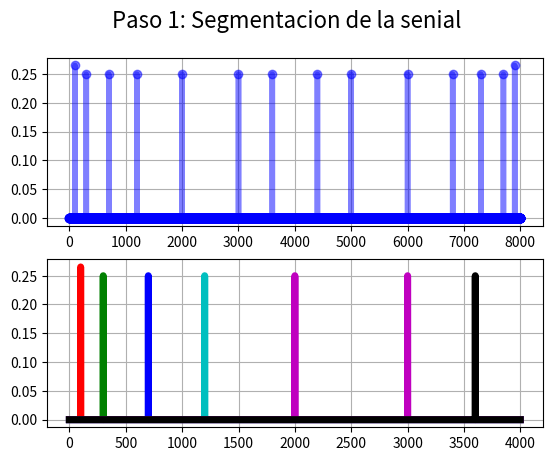

Generate this figure with matplotlib:
import numpy as np
import scipy.signal as sc
import matplotlib.pyplot as plt
from matplotlib.animation import FuncAnimation

# Configuracion de las Seniales 
#--------------------------------------
fs         = 8000
N          = 16000
M          = 550
cutFrec    = [200,400,800,1600,3200,fs]
f1         = 100
f2         = 300
f3         = 700
f4         = 1200
f5         = 2000
f6         = 3000
f7         = 3600
f8         = 100
f9         = 100
f10        = 100
#--------------------------------------

# Vectores de tiempo 
#--------------------------------------
nData      = np.arange(0,N,1) #arranco con numeros enteros para evitar errores de float
#fData      = nData*(fs/((N)-(N)%2))-fs/2
fData      = nData*(fs/(N))
tData      = nData/fs
#--------------------------------------

# Seniales Generadas
#--------------------------------------
signal_1  = np.sin(2*np.pi*f1*tData)
signal_2  = np.sin(2*np.pi*f2*tData)
signal_3  = np.sin(2*np.pi*f3*tData)
signal_4  = np.sin(2*np.pi*f4*tData)
signal_5  = np.sin(2*np.pi*f5*tData)
signal_6  = np.sin(2*np.pi*f6*tData)
signal_7  = np.sin(2*np.pi*f7*tData)
signal_8  = 0.01*np.sin(2*np.pi*f8*tData)
signal_9  = 0.01*np.sin(2*np.pi*f9*tData)
signal_10 = 0.01*np.sin(2*np.pi*f10*tData)

signal = signal_1 + signal_2 + signal_3 + signal_4 + signal_5 +signal_6 + signal_7 + signal_8 + signal_9 + signal_10

segmented_signals1 = np.zeros(N).astype("complex")
segmented_signals2 = np.zeros(N).astype("complex")
segmented_signals3 = np.zeros(N).astype("complex")
segmented_signals4 = np.zeros(N).astype("complex")
segmented_signals5 = np.zeros(N).astype("complex")
segmented_signals6 = np.zeros(N).astype("complex")
#--------------------------------------

#------------Escpectro--------------------------
#--------------------------------------
#NO GRAPH
fftData =   1/N*np.fft.fft(signal)
#fftData = 1/N*np.fft.fftshift(signal)
print(len(fftData))

#GRAPH
fftDataGraph =   np.abs(fftData)**2
print(len(fftData))


for i in range(len(fData)):
    if(np.abs(fData[i])>cutFrec[0]):
        segmented_signals1[i] = 0
    else:
        segmented_signals1[i] = fftData[i] 

    if((np.abs(fData[i])>cutFrec[1])or(np.abs(fData[i])<cutFrec[0])):
        segmented_signals2[i] = 0
    else:
        segmented_signals2[i] = fftData[i] 

    if((np.abs(fData[i])>cutFrec[2])or(np.abs(fData[i])<cutFrec[1])):
        segmented_signals3[i] = 0
    else:
        segmented_signals3[i] = fftData[i] 
    
    if((np.abs(fData[i])>cutFrec[3])or(np.abs(fData[i])<cutFrec[2])):
        segmented_signals4[i] = 0
    else:
        segmented_signals4[i] = fftData[i] 

    if((np.abs(fData[i])>cutFrec[4])or(np.abs(fData[i])<cutFrec[3])):
        segmented_signals5[i] = 0
    else:
        segmented_signals5[i] = fftData[i] 

    if((np.abs(fData[i])>cutFrec[5])or(np.abs(fData[i])<cutFrec[4])):
        segmented_signals6[i] = 0
    else:
        segmented_signals6[i] = fftData[i] 


fig    = plt.figure ( 1 )
fig.suptitle('Paso 1: Segmentacion de la senial', fontsize=16)

# FFT ORIGINAL DE LA SIGNAL
origfft     = fig.add_subplot ( 2,1,1 )
origfftLn,  = plt.plot( fData,fftDataGraph,'b-o',linewidth=4,alpha=0.5,label="original") 
origfft.grid( True )

n_data = int(N/2)

# FFT SEGMENTADA DE LA SIGNAL
fftAxe      = fig.add_subplot ( 2,1,2  )
ffts1Ln,    = plt.plot( fData[:n_data],np.abs(segmented_signals1[:n_data])**2,'r',linewidth = 5 , label="cutoff 1" )
ffts2Ln,    = plt.plot( fData[:n_data],np.abs(segmented_signals2[:n_data])**2,'g',linewidth = 5 , label="cutoff 2" )
ffts3Ln,    = plt.plot( fData[:n_data],np.abs(segmented_signals3[:n_data])**2,'b',linewidth = 5 , label="cutoff 3" )
ffts4Ln,    = plt.plot( fData[:n_data],np.abs(segmented_signals4[:n_data])**2,'c',linewidth = 5 , label="cutoff 4" )
ffts5Ln,    = plt.plot( fData[:n_data],np.abs(segmented_signals5[:n_data])**2,'m',linewidth = 5 , label="cutoff 5" )
ffts6Ln,    = plt.plot( fData[:n_data],np.abs(segmented_signals6[:n_data])**2,'k',linewidth = 5 , label="cutoff 6" )
fftAxe.grid( True )


plt.show()

"""

#----------BLACKMAN----------------------------

winData=np.blackman(M)
#winData=np.hamming(M) 
#winData=sc.gaussian(M,20)

winAxe       = fig.add_subplot(3,1,3)
winAxe.set_title("Window",rotation=0,fontsize=10,va="center")
winLn, = plt.plot(nData[:M],winData,'b-o',linewidth=4,alpha=0.5,label="Abs")
winAxe.grid(True)
##------------SIGNAL IFFT-----------------------
fftDataShifted = np.fft.fftshift(fftData)
ifftData       = np.fft.ifft(fftDataShifted)
ifftDataShifted= np.fft.fftshift(ifftData)
ifftDataShifted= ifftDataShifted[N//2-M//2:N//2+M//2]

#------aplico ventaneo ----------------------
#ifftDataShifted*=winData

ifftDataShifted = np.concatenate((ifftDataShifted,np.zeros(N-M)))

ifftAxe = fig.add_subplot(3,1,2)
ifftAxe.set_title("Potencia calculada en Tiempo: {0:.2f}".format(np.sum(np.abs(ifftData)**2)),rotation=0,fontsize=10,va="center")
ifftRLn, = plt.plot(tData,np.real(ifftDataShifted),'b-o' ,linewidth  = 5,alpha = 0.5,label="Signal real")
ifftILn, = plt.plot(tData,np.imag(ifftDataShifted),'r-o' ,linewidth  = 5,alpha = 0.2,label="Signal imag")
fftAxe.grid(True)


#----------FFT----------------------------
fftData        = np.fft.fft(ifftDataShifted)
fftDataShifted = np.fft.fftshift(fftData)

fftAxe       = fig.add_subplot(3,2,2)
fftAxe.set_title("Potencia calculada en fft: {0:.2f}".format(np.sum(np.abs(fftData)**2)/N),rotation=0,fontsize=10,va="center")
penAbsLn, = plt.plot(fData,np.abs(fftDataShifted)**2,'b-o',linewidth=4,alpha=0.5,label="Abs")
#penRLn, = plt.plot(fData,np.real(fftDataShifted),'b-o',linewidth=4,alpha=0.5,label="real")
#penILn  = plt.plot(fData,np.imag(fftDataShifted),'r-o',linewidth=4,alpha=0.2,label="imag")
fftAxe.grid(True)
###--------------------------------------
plt.get_current_fig_manager().window.showMaximized()
plt.show()
"""